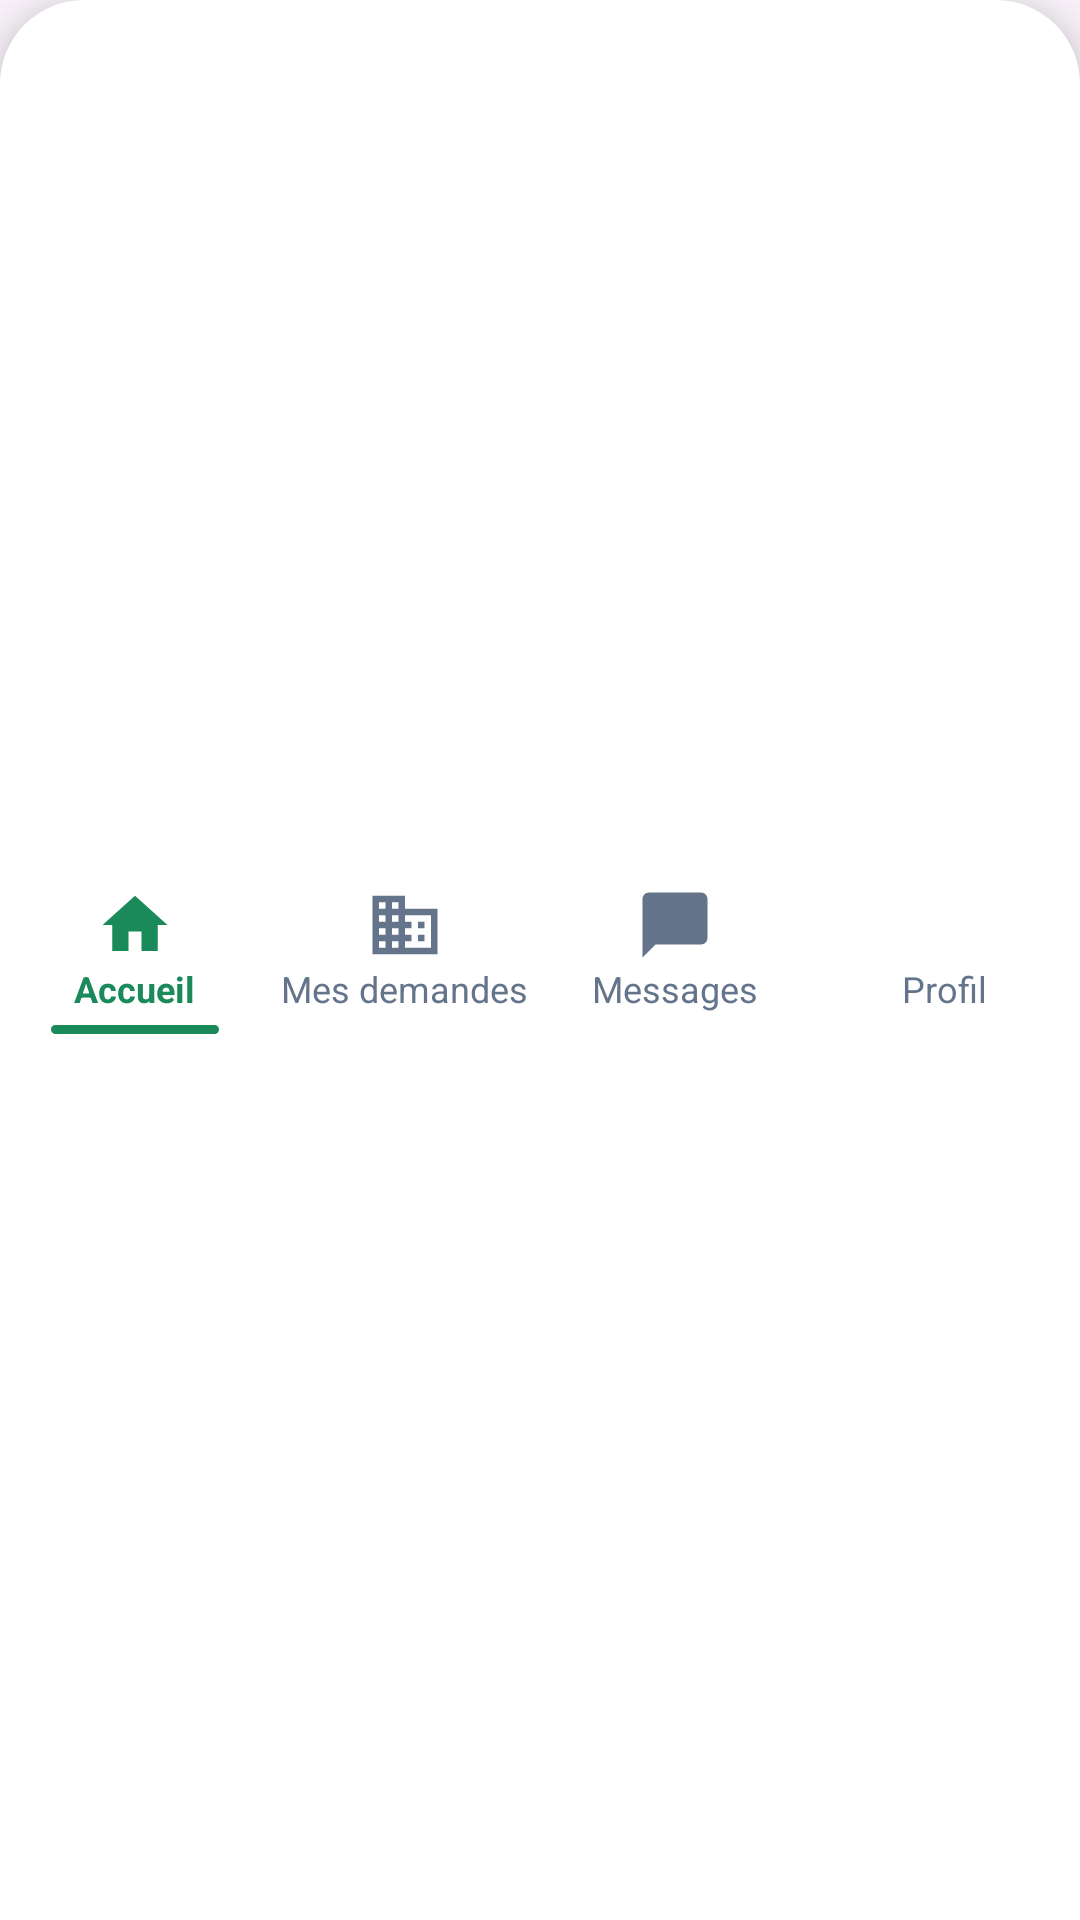

Here is an Android app screen rendered from its layout file. Give the layout XML and the strings, colors and styles it references.
<!-- AndroidManifest.xml: application theme Theme.DIAR -->
<!-- res/layout/interface_barre_proprietaire.xml -->
<?xml version="1.0" encoding="utf-8"?>
<LinearLayout
    xmlns:android="http://schemas.android.com/apk/res/android"
    xmlns:app="http://schemas.android.com/apk/res-auto"
    android:layout_width="match_parent"
    android:layout_height="70dp"
    android:background="@drawable/bg_bottom_nav"
    android:elevation="12dp"
    android:gravity="center"
    android:orientation="horizontal"
    android:paddingTop="6dp"
    android:paddingBottom="6dp">

    
    <LinearLayout
        android:id="@+id/nav_prop_accueil"
        android:layout_width="0dp"
        android:layout_height="match_parent"
        android:layout_weight="1"
        android:clickable="true"
        android:focusable="true"
        android:foreground="?attr/selectableItemBackgroundBorderless"
        android:gravity="center"
        android:orientation="vertical">

        <ImageView
            android:id="@+id/ic_nav_prop_accueil"
            android:layout_width="26dp"
            android:layout_height="26dp"
            android:src="@drawable/ic_home"
            app:tint="#1B8A5A"/>

        <TextView
            android:id="@+id/tv_nav_prop_accueil"
            android:layout_width="wrap_content"
            android:layout_height="wrap_content"
            android:text="Accueil"
            android:textColor="#1B8A5A"
            android:textSize="12sp"
            android:textStyle="bold"/>

        <View
            android:id="@+id/indicator_nav_prop_accueil"
            android:layout_width="56dp"
            android:layout_height="3dp"
            android:layout_marginTop="4dp"
            android:background="@drawable/bg_nav_indicator"/>
    </LinearLayout>

    
    <LinearLayout
        android:id="@+id/nav_prop_annonces"
        android:layout_width="0dp"
        android:layout_height="match_parent"
        android:layout_weight="1"
        android:clickable="true"
        android:focusable="true"
        android:foreground="?attr/selectableItemBackgroundBorderless"
        android:gravity="center"
        android:orientation="vertical">

        <ImageView
            android:id="@+id/ic_nav_prop_annonces"
            android:layout_width="26dp"
            android:layout_height="26dp"
            android:src="@drawable/ic_building"
            app:tint="#64748B"/>

        <TextView
            android:id="@+id/tv_nav_prop_annonces"
            android:layout_width="wrap_content"
            android:layout_height="wrap_content"
            android:text="Mes demandes"
            android:textColor="#64748B"
            android:textSize="12sp"/>

        <View
            android:id="@+id/indicator_nav_prop_annonces"
            android:layout_width="56dp"
            android:layout_height="3dp"
            android:layout_marginTop="4dp"
            android:background="@drawable/bg_nav_indicator"
            android:visibility="invisible"/>
    </LinearLayout>

    
    <LinearLayout
        android:id="@+id/nav_prop_messages"
        android:layout_width="0dp"
        android:layout_height="match_parent"
        android:layout_weight="1"
        android:clickable="true"
        android:focusable="true"
        android:foreground="?attr/selectableItemBackgroundBorderless"
        android:gravity="center"
        android:orientation="vertical">

        <ImageView
            android:id="@+id/ic_nav_prop_messages"
            android:layout_width="26dp"
            android:layout_height="26dp"
            android:src="@drawable/ic_chat"
            app:tint="#64748B"/>

        <TextView
            android:id="@+id/tv_nav_prop_messages"
            android:layout_width="wrap_content"
            android:layout_height="wrap_content"
            android:text="Messages"
            android:textColor="#64748B"
            android:textSize="12sp"/>

        <View
            android:id="@+id/indicator_nav_prop_messages"
            android:layout_width="56dp"
            android:layout_height="3dp"
            android:layout_marginTop="4dp"
            android:background="@drawable/bg_nav_indicator"
            android:visibility="invisible"/>
    </LinearLayout>

    
    <LinearLayout
        android:id="@+id/nav_prop_profil"
        android:layout_width="0dp"
        android:layout_height="match_parent"
        android:layout_weight="1"
        android:clickable="true"
        android:focusable="true"
        android:foreground="?attr/selectableItemBackgroundBorderless"
        android:gravity="center"
        android:orientation="vertical">

        <ImageView
            android:id="@+id/ic_nav_prop_profil"
            android:layout_width="26dp"
            android:layout_height="26dp"
            android:src="@drawable/ic_person"
            app:tint="#64748B"/>

        <TextView
            android:id="@+id/tv_nav_prop_profil"
            android:layout_width="wrap_content"
            android:layout_height="wrap_content"
            android:text="Profil"
            android:textColor="#64748B"
            android:textSize="12sp"/>

        <View
            android:id="@+id/indicator_nav_prop_profil"
            android:layout_width="56dp"
            android:layout_height="3dp"
            android:layout_marginTop="4dp"
            android:background="@drawable/bg_nav_indicator"
            android:visibility="invisible"/>
    </LinearLayout>

</LinearLayout>
<!-- resources referenced by this layout -->
<resources>
  <!-- drawable bg_bottom_nav (drawable) -->
  <shape xmlns:android="http://schemas.android.com/apk/res/android" android:shape="rectangle">
      <solid android:color="#FFFFFF" />
      <corners
          android:topLeftRadius="28dp"
          android:topRightRadius="28dp" />
  </shape>
  <!-- drawable bg_nav_indicator (drawable) -->
  <shape xmlns:android="http://schemas.android.com/apk/res/android" android:shape="rectangle">
      <solid android:color="#1B8A5A" />
      <corners android:radius="2dp" />
  </shape>
  <!-- drawable ic_building (drawable) -->
  <vector xmlns:android="http://schemas.android.com/apk/res/android"
      android:width="24dp" android:height="24dp"
      android:viewportWidth="24" android:viewportHeight="24">
      <path android:fillColor="#000000"
          android:pathData="M12,7V3H2v18h20V7H12zM6,19H4v-2h2V19zM6,15H4v-2h2V15zM6,11H4V9h2V11zM6,7H4V5h2V7zM10,19H8v-2h2V19zM10,15H8v-2h2V15zM10,11H8V9h2V11zM10,7H8V5h2V7zM20,19h-8v-2h2v-2h-2v-2h2v-2h-2V9h8V19zM18,11h-2v2h2V11zM18,15h-2v2h2V15z" />
  </vector>
  <!-- drawable ic_chat (drawable) -->
  <vector xmlns:android="http://schemas.android.com/apk/res/android"
      android:width="24dp" android:height="24dp"
      android:viewportWidth="24" android:viewportHeight="24">
      <path android:fillColor="#000000"
          android:pathData="M20,2H4c-1.1,0 -2,0.9 -2,2v18l4,-4h14c1.1,0 2,-0.9 2,-2V4c0,-1.1 -0.9,-2 -2,-2z" />
  </vector>
  <!-- drawable ic_home (drawable) -->
  <vector xmlns:android="http://schemas.android.com/apk/res/android"
      android:width="24dp" android:height="24dp"
      android:viewportWidth="24" android:viewportHeight="24">
      <path android:fillColor="#000000"
          android:pathData="M10,20v-6h4v6h5v-8h3L12,3 2,12h3v8z" />
  </vector>
  <style name="Theme.DIAR" parent="Base.Theme.DIAR" />
  <style name="Base.Theme.DIAR" parent="Theme.Material3.DayNight.NoActionBar">
          
          
      </style>
</resources>
